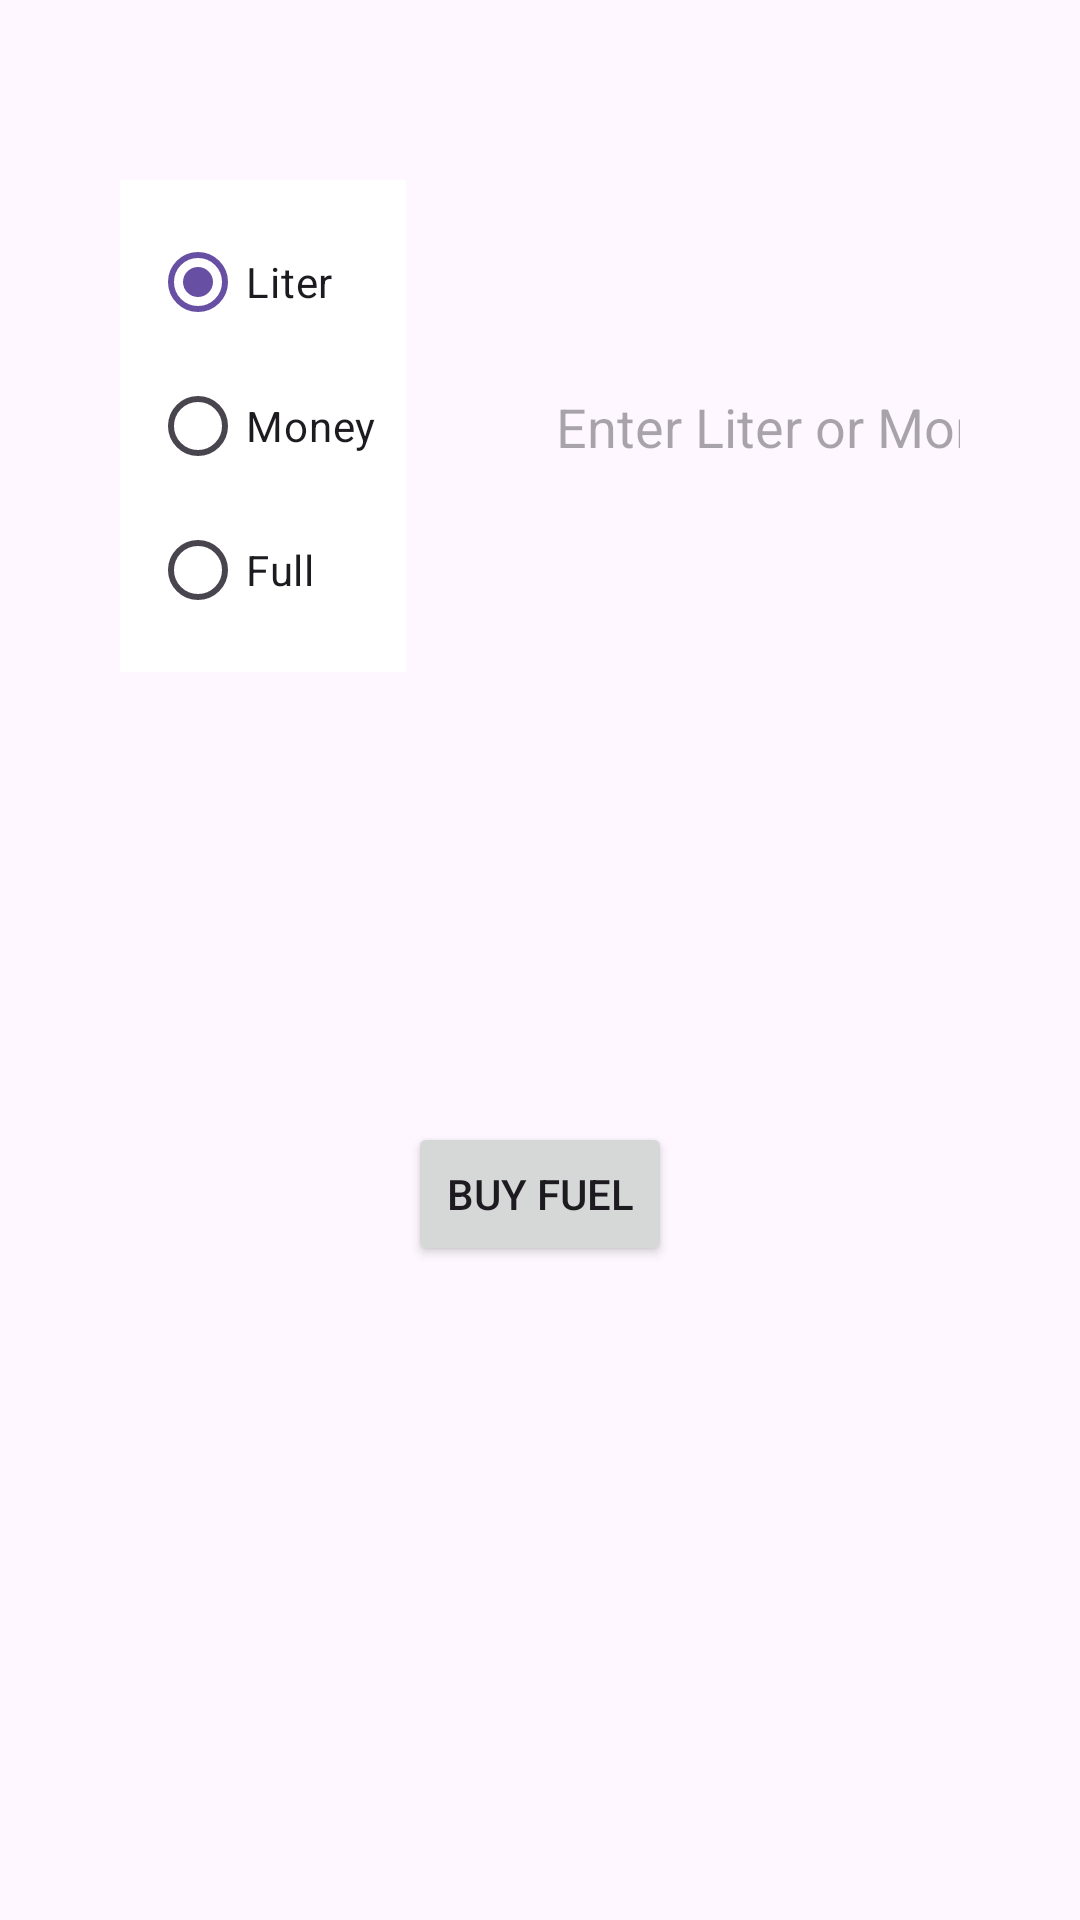

Produce the Android XML layout that renders to this screen, including the resource entries it uses.
<!-- AndroidManifest.xml: application theme Theme.StationDesignProject -->
<!-- res/layout/activity_calculate.xml -->
<?xml version="1.0" encoding="utf-8"?>
<androidx.constraintlayout.widget.ConstraintLayout xmlns:android="http://schemas.android.com/apk/res/android"
    xmlns:app="http://schemas.android.com/apk/res-auto"
    xmlns:tools="http://schemas.android.com/tools"
    android:layout_width="match_parent"
    android:layout_height="match_parent"
    tools:context=".CalculateActivity"
    android:background="@drawable/stationbackground">

    <LinearLayout
        android:layout_width="match_parent"
        android:layout_height="match_parent"
        android:layout_margin="30dp"
        android:orientation="vertical">

<LinearLayout
    android:layout_width="wrap_content"
    android:layout_height="wrap_content"
    android:layout_marginTop="20dp">

    <RadioGroup
        android:id="@+id/rgLiterOrMoney"
        android:layout_width="wrap_content"
        android:layout_height="wrap_content"
        android:layout_margin="10dp"
        android:background="@color/white"
        android:padding="10dp">

        <RadioButton
            android:id="@+id/rdbtnLtr"
            android:checked="true"
            android:layout_width="wrap_content"
            android:layout_height="wrap_content"
            android:text="Liter" />

        <RadioButton
            android:id="@+id/rdbtnMoney"
            android:layout_width="wrap_content"
            android:layout_height="wrap_content"
            android:text="Money" />

        <RadioButton
            android:id="@+id/rdbtnFull"
            android:layout_width="wrap_content"
            android:layout_height="wrap_content"
            android:text="Full" />

    </RadioGroup>

    <EditText
        android:id="@+id/etLiterOrMoney"
        android:layout_width="wrap_content"
        android:layout_height="wrap_content"
        android:layout_marginTop="70dp"
        android:layout_marginStart="30dp"
        android:background="@drawable/edittext_background"
        android:hint="Enter Liter or Money"
        android:inputType="numberDecimal"
        android:padding="10dp" />

</LinearLayout>


        <Spinner
            android:id="@+id/spCar"
            android:layout_width="match_parent"
            android:layout_height="wrap_content"
            android:background="@drawable/edittext_background"
            android:padding="10dp"

            android:layout_marginTop="10dp"/>
        <Spinner
            android:id="@+id/spPump"
            android:layout_width="match_parent"
            android:layout_height="wrap_content"
            android:background="@drawable/edittext_background"
            android:padding="10dp"
            android:layout_marginTop="30dp"/>

        <Button
            android:id="@+id/btnBuyFuel"
            android:layout_width="wrap_content"
            android:layout_height="wrap_content"
            android:layout_gravity="center"
            android:layout_marginTop="60dp"
            android:text="BUY FUEL"/>

    </LinearLayout>


</androidx.constraintlayout.widget.ConstraintLayout>
<!-- resources referenced by this layout -->
<resources>
  <style name="Theme.StationDesignProject" parent="Base.Theme.StationDesignProject" />
  <style name="Base.Theme.StationDesignProject" parent="Theme.Material3.DayNight.NoActionBar">
          
          
      </style>
  <!-- not gathered from this repository: default colours our renderer supplied (Android Studio template values) -->
  <color name="white">#FFFFFFFF</color>
</resources>
